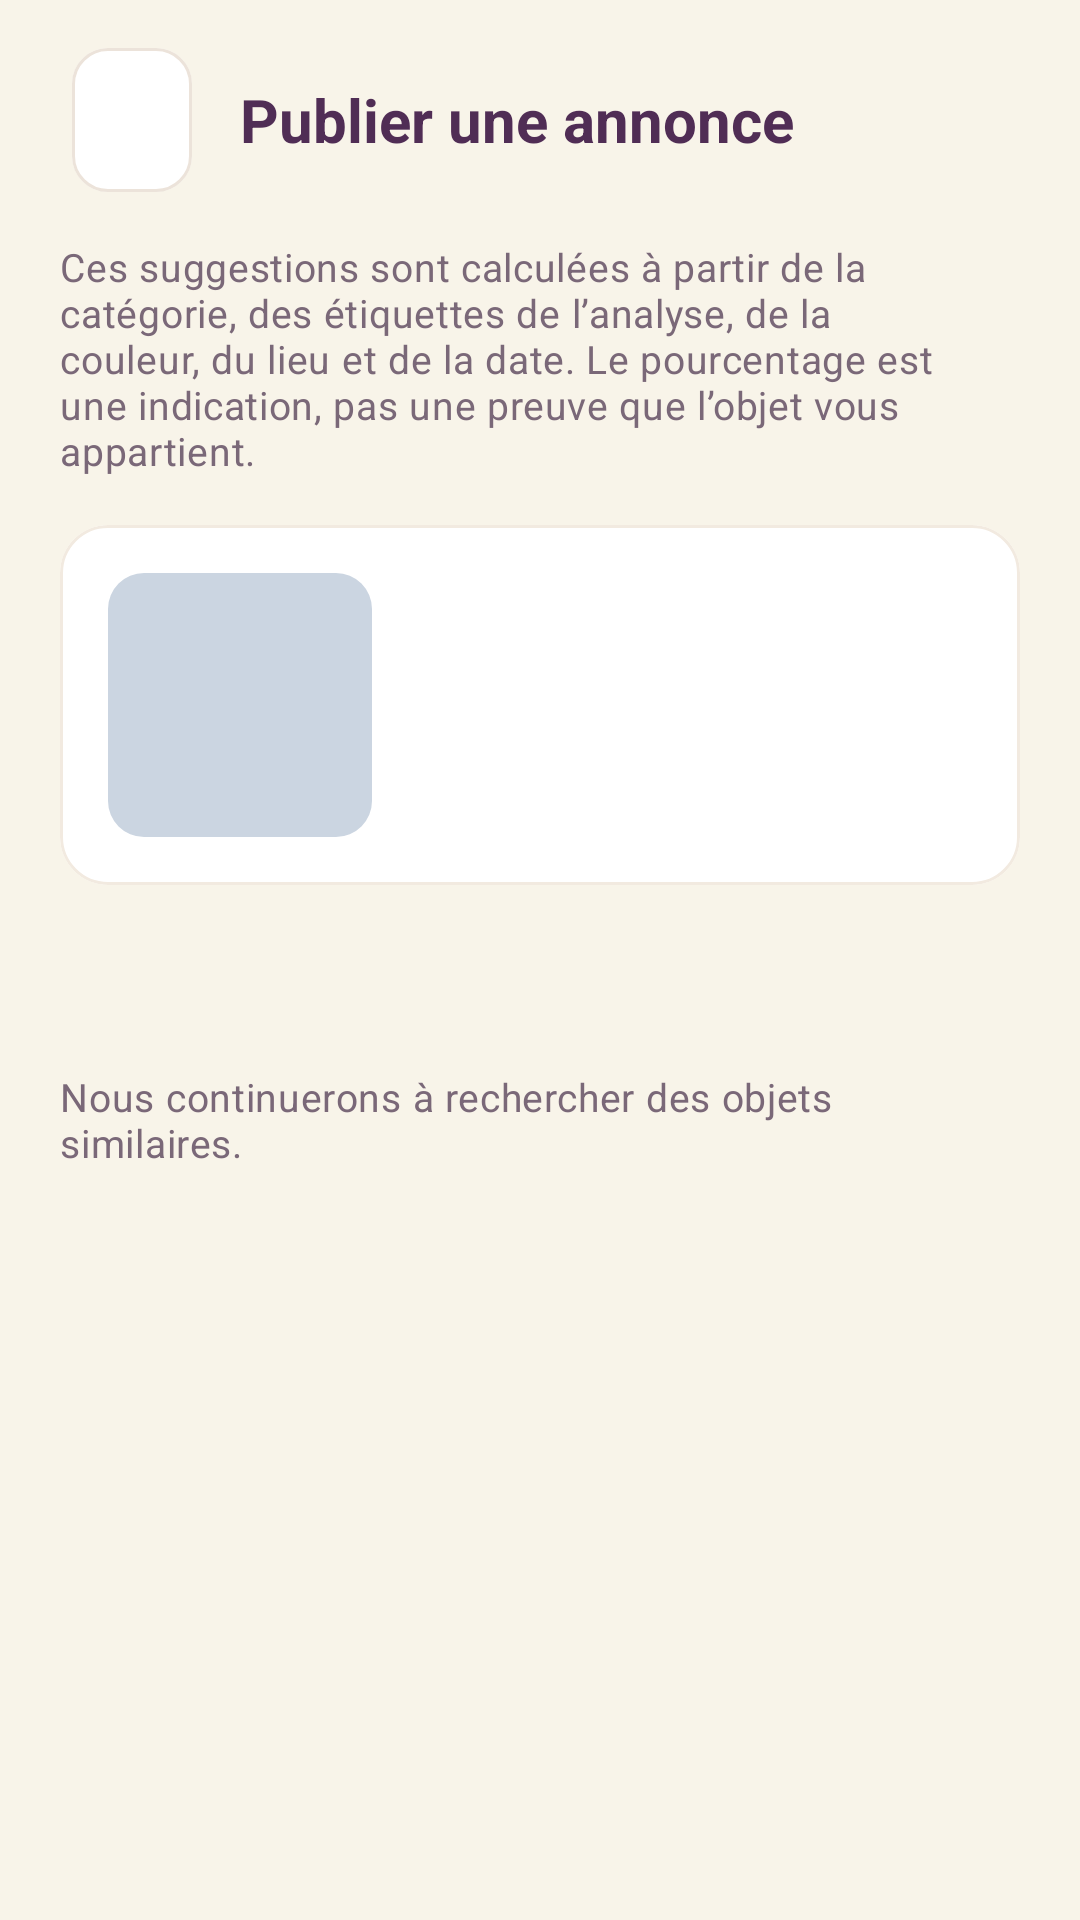

Write the Android layout XML for this screen, with the resource values it uses.
<!-- AndroidManifest.xml: application theme Theme.LostFoundCampus -->
<!-- res/layout/fragment_matches.xml -->
<?xml version="1.0" encoding="utf-8"?>
<androidx.core.widget.NestedScrollView xmlns:android="http://schemas.android.com/apk/res/android"
    xmlns:app="http://schemas.android.com/apk/res-auto"
    android:id="@+id/scroll"
    android:layout_width="match_parent"
    android:layout_height="match_parent"
    android:background="@color/lf_cream">

    <LinearLayout
        android:layout_width="match_parent"
        android:layout_height="wrap_content"
        android:orientation="vertical"
        android:paddingStart="@dimen/lf_screen_padding"
        android:paddingTop="@dimen/lf_space_lg"
        android:paddingEnd="@dimen/lf_screen_padding"
        android:paddingBottom="@dimen/lf_space_xxl">

        <include
            android:id="@+id/header"
            layout="@layout/layout_screen_header" />

        <TextView
            android:layout_width="match_parent"
            android:layout_height="wrap_content"
            android:layout_marginTop="@dimen/lf_space_lg"
            android:text="@string/matches_intro"
            android:textAppearance="@style/TextAppearance.LF.BodySmall" />

        
        <com.google.android.material.card.MaterialCardView
            android:id="@+id/cardMine"
            android:layout_width="match_parent"
            android:layout_height="wrap_content"
            android:layout_marginTop="@dimen/lf_space_lg"
            android:clickable="true"
            android:focusable="true">

            <LinearLayout
                android:layout_width="match_parent"
                android:layout_height="wrap_content"
                android:gravity="center_vertical"
                android:orientation="horizontal"
                android:padding="@dimen/lf_space_lg">

                <com.google.android.material.imageview.ShapeableImageView
                    android:id="@+id/imgMine"
                    android:layout_width="@dimen/lf_thumb_card"
                    android:layout_height="@dimen/lf_thumb_card"
                    android:background="@color/lf_slate_200"
                    android:scaleType="centerCrop"
                    app:shapeAppearanceOverlay="@style/ShapeAppearance.LF.Medium" />

                <LinearLayout
                    android:layout_width="0dp"
                    android:layout_height="wrap_content"
                    android:layout_marginStart="@dimen/lf_space_md"
                    android:layout_weight="1"
                    android:orientation="vertical">

                    <TextView
                        android:id="@+id/txtMineLabel"
                        android:layout_width="wrap_content"
                        android:layout_height="wrap_content"
                        android:textAppearance="@style/TextAppearance.LF.LabelStrong"
                        android:textColor="@color/lf_pink_ink" />

                    <TextView
                        android:id="@+id/txtMineTitle"
                        android:layout_width="wrap_content"
                        android:layout_height="wrap_content"
                        android:layout_marginTop="@dimen/lf_space_xxs"
                        android:textAppearance="@style/TextAppearance.LF.TitleMedium" />

                    <TextView
                        android:id="@+id/txtMineMeta"
                        android:layout_width="wrap_content"
                        android:layout_height="wrap_content"
                        android:layout_marginTop="@dimen/lf_space_xxs"
                        android:textAppearance="@style/TextAppearance.LF.BodySmall" />
                </LinearLayout>
            </LinearLayout>
        </com.google.android.material.card.MaterialCardView>

        <TextView
            android:id="@+id/txtCount"
            android:layout_width="match_parent"
            android:layout_height="wrap_content"
            android:layout_marginTop="@dimen/lf_space_xl"
            android:layout_marginBottom="@dimen/lf_space_md"
            android:accessibilityHeading="true"
            android:textAppearance="@style/TextAppearance.LF.TitleMedium"
            android:textColor="@color/lf_violet_600" />

        <androidx.recyclerview.widget.RecyclerView
            android:id="@+id/list"
            android:layout_width="match_parent"
            android:layout_height="wrap_content"
            android:nestedScrollingEnabled="false" />

        <include
            android:id="@+id/empty"
            layout="@layout/view_empty_state"
            android:layout_width="match_parent"
            android:layout_height="wrap_content"
            android:visibility="gone" />

        <TextView
            android:id="@+id/txtFooter"
            android:layout_width="match_parent"
            android:layout_height="wrap_content"
            android:layout_marginTop="@dimen/lf_space_sm"
            android:text="@string/matches_footer"
            android:textAppearance="@style/TextAppearance.LF.BodySmall" />
    </LinearLayout>
</androidx.core.widget.NestedScrollView>
<!-- res/layout/layout_screen_header.xml (included above) -->
<?xml version="1.0" encoding="utf-8"?>
<LinearLayout xmlns:android="http://schemas.android.com/apk/res/android"
    xmlns:tools="http://schemas.android.com/tools"
    android:layout_width="match_parent"
    android:layout_height="wrap_content"
    android:gravity="center_vertical"
    android:minHeight="@dimen/lf_touch_target"
    android:orientation="horizontal">

    <com.google.android.material.button.MaterialButton
        android:id="@+id/btnBack"
        style="@style/Widget.LF.IconButton.Back" />

    <TextView
        android:id="@+id/txtTitle"
        android:layout_width="0dp"
        android:layout_height="wrap_content"
        android:layout_marginStart="@dimen/lf_space_md"
        android:layout_weight="1"
        android:accessibilityHeading="true"
        android:textAppearance="@style/TextAppearance.LF.Title"
        tools:text="@string/publish_title" />
</LinearLayout>
<!-- res/layout/view_empty_state.xml (included above) -->
<?xml version="1.0" encoding="utf-8"?>
<LinearLayout xmlns:android="http://schemas.android.com/apk/res/android"
    xmlns:app="http://schemas.android.com/apk/res-auto"
    android:id="@+id/emptyRoot"
    android:layout_width="match_parent"
    android:layout_height="wrap_content"
    android:gravity="center_horizontal"
    android:orientation="vertical"
    android:paddingStart="@dimen/lf_space_xxxl"
    android:paddingTop="@dimen/lf_space_xxxl"
    android:paddingEnd="@dimen/lf_space_xxxl"
    android:paddingBottom="@dimen/lf_space_xxxl">

    <ImageView
        android:id="@+id/imgEmpty"
        android:layout_width="@dimen/lf_icon_lg"
        android:layout_height="@dimen/lf_icon_lg"
        android:importantForAccessibility="no"
        android:src="@drawable/ic_inbox"
        app:tint="@color/lf_mauve" />

    <TextView
        android:id="@+id/txtEmptyTitle"
        android:layout_width="wrap_content"
        android:layout_height="wrap_content"
        android:layout_marginTop="@dimen/lf_space_md"
        android:gravity="center"
        android:textAppearance="@style/TextAppearance.LF.TitleMedium" />

    <TextView
        android:id="@+id/txtEmptyBody"
        android:layout_width="wrap_content"
        android:layout_height="wrap_content"
        android:layout_marginTop="@dimen/lf_space_xs"
        android:gravity="center"
        android:textAppearance="@style/TextAppearance.LF.BodySmall" />

    <com.google.android.material.button.MaterialButton
        android:id="@+id/btnEmptyAction"
        style="@style/Widget.LF.Button.Outlined"
        android:layout_width="wrap_content"
        android:layout_height="wrap_content"
        android:layout_marginTop="@dimen/lf_space_lg"
        android:visibility="gone" />
</LinearLayout>
<!-- resources referenced by this layout -->
<resources>
  <color name="lf_cream">#F8F4E9</color>
  <color name="lf_mauve">#935073</color>
  <color name="lf_pink_ink">#6E2E5E</color>
  <color name="lf_slate_200">#CBD5E1</color>
  <color name="lf_violet_600">#502D55</color>
  <dimen name="lf_icon_lg">48dp</dimen>
  <dimen name="lf_screen_padding">20dp</dimen>
  <dimen name="lf_space_lg">16dp</dimen>
  <dimen name="lf_space_md">12dp</dimen>
  <dimen name="lf_space_sm">8dp</dimen>
  <dimen name="lf_space_xl">20dp</dimen>
  <dimen name="lf_space_xs">4dp</dimen>
  <dimen name="lf_space_xxl">24dp</dimen>
  <dimen name="lf_space_xxs">2dp</dimen>
  <dimen name="lf_space_xxxl">32dp</dimen>
  <dimen name="lf_thumb_card">88dp</dimen>
  <dimen name="lf_touch_target">48dp</dimen>
  <string name="matches_footer">Nous continuerons à rechercher des objets similaires.</string>
  <string name="matches_intro">Ces suggestions sont calculées à partir de la catégorie, des étiquettes de l’analyse, de la couleur, du lieu et de la date. Le pourcentage est une indication, pas une preuve que l’objet vous appartient.</string>
  <string name="publish_title">Publier une annonce</string>
  <style name="ShapeAppearance.LF.Medium" parent="">
          <item name="cornerFamily">rounded</item>
          <item name="cornerSize">@dimen/lf_radius_md</item>
      </style>
  <style name="TextAppearance.LF.Title" parent="TextAppearance.Material3.TitleLarge">
          <item name="android:fontFamily">sans-serif</item>
          <item name="android:textStyle">bold</item>
          <item name="android:textSize">20sp</item>
          <item name="android:textColor">@color/lf_violet_600</item>
      </style>
  <style name="TextAppearance.LF.TitleMedium" parent="TextAppearance.Material3.TitleMedium">
          <item name="android:fontFamily">sans-serif-medium</item>
          <item name="android:textSize">16sp</item>
          <item name="android:textColor">@color/lf_ink</item>
      </style>
  <style name="Theme.LostFoundCampus" parent="Base.Theme.LostFoundCampus" />
  <dimen name="lf_radius_md">12dp</dimen>
  <color name="lf_ink_secondary">#7A6878</color>
  <color name="lf_ink_body">#4F3D4E</color>
  <color name="lf_ink">#2E1A2E</color>
  <dimen name="lf_button_height">52dp</dimen>
  <dimen name="lf_stroke">1dp</dimen>
  <color name="lf_white">#FFFFFF</color>
  <color name="lf_outline">#ECE3DA</color>
  <dimen name="lf_icon_md">24dp</dimen>
  <string name="cd_back">Retour</string>
  <color name="lf_pink_100">#F6E3EC</color>
  <color name="lf_peach">#F6DBC0</color>
  <color name="lf_violet_900">#2E1A2E</color>
  <color name="lf_peach_ink">#5B395C</color>
  <color name="lf_error">#C93636</color>
  <color name="lf_sand">#E9DDD3</color>
  <color name="lf_outline_soft">#F2EAE0</color>
  <style name="ShapeAppearance.LF.Small" parent="">
          <item name="cornerFamily">rounded</item>
          <item name="cornerSize">@dimen/lf_radius_sm</item>
      </style>
  <style name="ShapeAppearance.LF.Large" parent="">
          <item name="cornerFamily">rounded</item>
          <item name="cornerSize">@dimen/lf_radius_lg</item>
      </style>
  <dimen name="lf_radius_sm">8dp</dimen>
  <dimen name="lf_radius_lg">16dp</dimen>
  <dimen name="lf_stroke_focused">2dp</dimen>
  <color name="lf_error_border">#E35151</color>
  <style name="TextAppearance.LF.Caption" parent="TextAppearance.Material3.LabelMedium">
          <item name="android:fontFamily">sans-serif</item>
          <item name="android:textSize">12sp</item>
          <item name="android:textColor">@color/lf_ink_secondary</item>
      </style>
  <dimen name="lf_card_elevation">0dp</dimen>
  <style name="Widget.LF.BottomNav.ActiveIndicator" parent="Widget.Material3.BottomNavigationView.ActiveIndicator">
          <item name="android:color">@color/lf_pink_100</item>
      </style>
  <style name="TextAppearance.LF.NavLabel" parent="TextAppearance.Material3.LabelMedium">
          <item name="android:fontFamily">sans-serif-medium</item>
          <item name="android:textSize">12sp</item>
      </style>
</resources>
